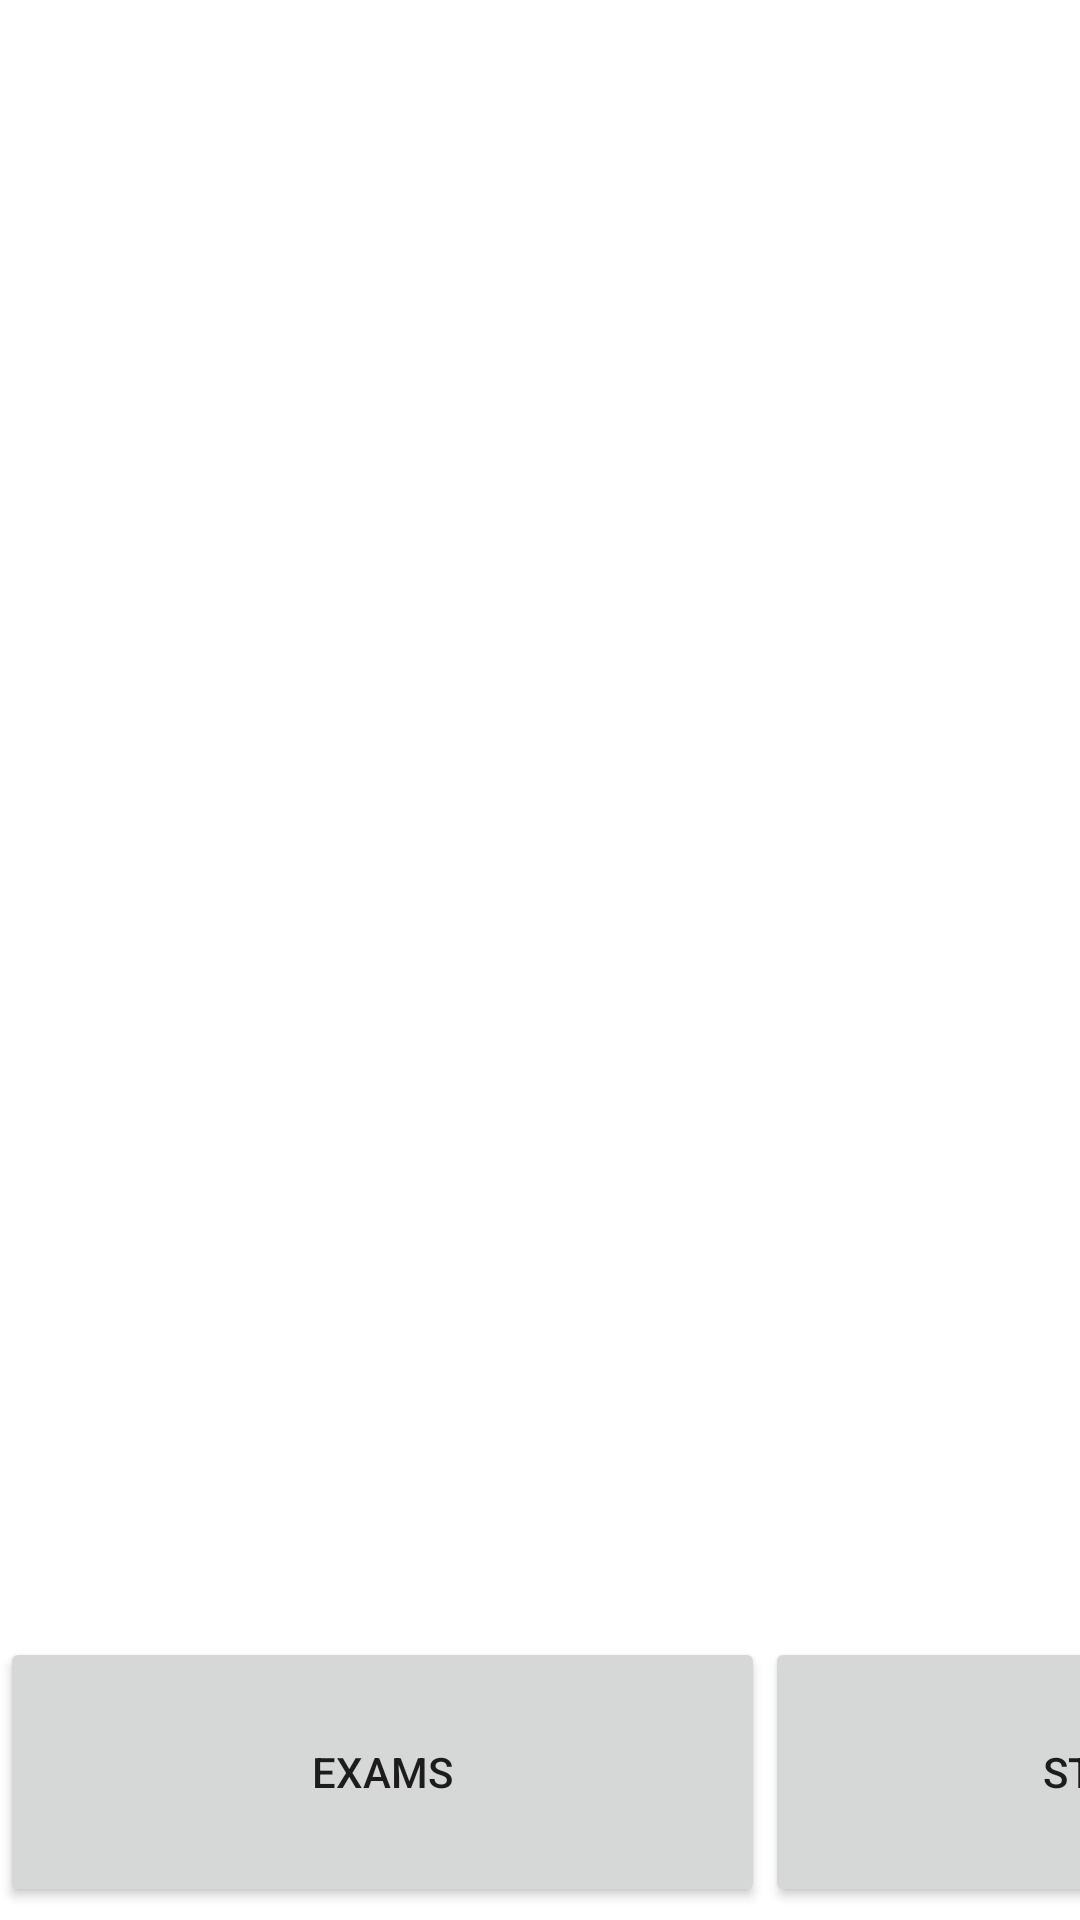

Android layout source for this screen:
<!-- AndroidManifest.xml: application theme Theme.IntegratedProjectMobile -->
<!-- res/layout/activity_admin_dashboard.xml -->
<?xml version="1.0" encoding="utf-8"?>
<androidx.constraintlayout.widget.ConstraintLayout xmlns:android="http://schemas.android.com/apk/res/android"
    xmlns:app="http://schemas.android.com/apk/res-auto"
    xmlns:tools="http://schemas.android.com/tools"
    android:layout_width="match_parent"
    android:layout_height="match_parent"
    tools:context=".admin.AdminDashboardActivity">

    <LinearLayout
        android:id="@+id/linearLayout2"
        android:layout_width="1018dp"
        android:layout_height="90dp"
        android:orientation="horizontal"
        app:layout_constraintBottom_toBottomOf="parent"
        app:layout_constraintEnd_toEndOf="parent"
        app:layout_constraintHorizontal_bias="0.0"
        app:layout_constraintStart_toStartOf="parent"
        app:layout_constraintTop_toTopOf="parent"
        app:layout_constraintVertical_bias="0.992">

        <Button
            android:id="@+id/btnExams"
            android:layout_width="255dp"
            android:layout_height="match_parent"
            android:text="Exams" />

        <Button
            android:id="@+id/btnStudents"
            android:layout_width="255dp"
            android:layout_height="match_parent"
            android:text="Students" />

        <Button
            android:id="@+id/btnPassword"
            android:layout_width="255dp"
            android:layout_height="match_parent"
            android:layout_weight="1"
            android:text="Change Password" />

        <Button
            android:id="@+id/btnCSVImport"
            android:layout_width="255dp"
            android:layout_height="match_parent"
            android:layout_weight="1"
            android:text="CSV import" />

    </LinearLayout>

    <LinearLayout
        android:id="@+id/linearLayout4"
        android:layout_width="wrap_content"
        android:layout_height="109dp"
        android:orientation="horizontal"
        app:layout_constraintBottom_toBottomOf="parent"
        app:layout_constraintEnd_toEndOf="parent"
        app:layout_constraintHorizontal_bias="0.0"
        app:layout_constraintStart_toStartOf="parent"
        app:layout_constraintTop_toTopOf="parent"
        app:layout_constraintVertical_bias="0.235">

        <LinearLayout
            android:layout_width="500dp"
            android:layout_height="match_parent"
            android:orientation="horizontal"
            tools:layout_editor_absoluteX="1dp"
            tools:layout_editor_absoluteY="223dp">

            <Spinner
                android:id="@+id/spnrExams"
                android:layout_width="match_parent"
                android:layout_height="match_parent"
                android:layout_weight="1"
                android:spinnerMode="dropdown"
                tools:ignore="SpeakableTextPresentCheck" />

        </LinearLayout>

        <Space
            android:layout_width="23dp"
            android:layout_height="match_parent"
            android:layout_weight="1" />

        <LinearLayout
            android:layout_width="500dp"
            android:layout_height="match_parent"
            android:orientation="horizontal">

            <Spinner
                android:id="@+id/spnrStudents"
                android:layout_width="match_parent"
                android:layout_height="match_parent"
                android:layout_weight="1"
                android:spinnerMode="dropdown"
                tools:ignore="SpeakableTextPresentCheck"
                tools:layout_editor_absoluteX="691dp"
                tools:layout_editor_absoluteY="141dp" />

        </LinearLayout>

    </LinearLayout>

    <LinearLayout
        android:id="@+id/llInformationLayout"
        android:layout_width="1023dp"
        android:layout_height="369dp"
        android:orientation="vertical"
        app:layout_constraintBottom_toTopOf="@+id/linearLayout2"
        app:layout_constraintEnd_toEndOf="parent"
        app:layout_constraintStart_toStartOf="parent"
        app:layout_constraintTop_toBottomOf="@+id/linearLayout4">

    </LinearLayout>

</androidx.constraintlayout.widget.ConstraintLayout>
<!-- resources referenced by this layout -->
<resources>
  <style name="Theme.IntegratedProjectMobile" parent="Theme.MaterialComponents.DayNight.DarkActionBar">
          
          <item name="colorPrimary">@color/AP_RED</item>
          <item name="colorPrimaryVariant">@color/AP_DARKRED</item>
          <item name="colorOnPrimary">@color/white</item>
          
          <item name="colorSecondary">@color/AP_RED</item>
          <item name="colorSecondaryVariant">@color/AP_DARKRED</item>
          <item name="colorOnSecondary">@color/black</item>
          
          <item name="android:statusBarColor" tools:targetApi="l">?attr/colorPrimaryVariant</item>
          
      </style>
  <color name="AP_RED">#E30513</color>
  <color name="AP_DARKRED">#AD0F09</color>
  <color name="white">#FFFFFFFF</color>
  <color name="black">#FF000000</color>
</resources>
